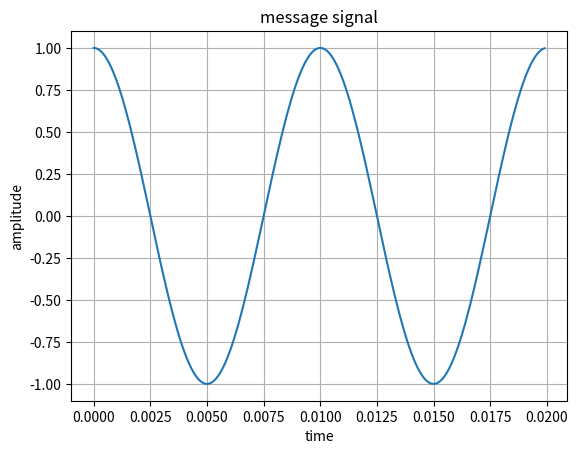
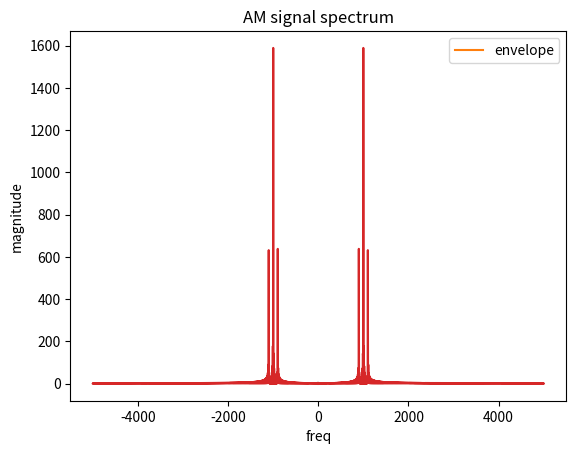

Here is the Python script that generated these plots, in order:
'''
AM Signal Spectrum
'''

import numpy as np
import matplotlib.pyplot as plt

fs = 10000 # sampling
T=0.5 # seconds
fc = 1000 # carrier freq
fm = 100 # message freq
m = 0.8 # modulation index

t = np.arange(0,T,1/fs)
n = np.arange(len(t))

# message signal
message = np.cos(2*np.pi*fm*t)

# AM signal
carrier = np.cos(2*np.pi*fc*t)
am_signal = (1 + m*message) * carrier

#compute DTFT
def compute(x,omega):
    X = np.zeros(len(omega), dtype=complex)
    n = np.arange(len(x))
    for i,w in enumerate(omega):
        X[i] = np.sum(x*np.exp(-1j*w*n))
    return X

omega = np.linspace(-np.pi,np.pi,4000)
X = compute(am_signal,omega)
freq = omega*fs/(2*np.pi)

# message signal
plt.figure()
plt.plot(t[:200], message[:200])
plt.title("message signal")
plt.xlabel("time")
plt.ylabel("amplitude")
plt.grid()

# AM signal
plt.figure()
plt.plot(t[:200], am_signal[:200])
plt.plot(t[:200],(1+m*message[:200]), label="envelope")
plt.plot(t[:200],-(1+m*message[:200]))
plt.title("AM signal")
plt.xlabel("time")
plt.ylabel("amplitude")
plt.legend()
plt.grid()

# DTFT
magnitude = np.abs(X)
plt.plot(freq,magnitude)
plt.title("AM signal spectrum")
plt.xlabel("freq")
plt.ylabel("magnitude")
plt.grid()

plt.show()
